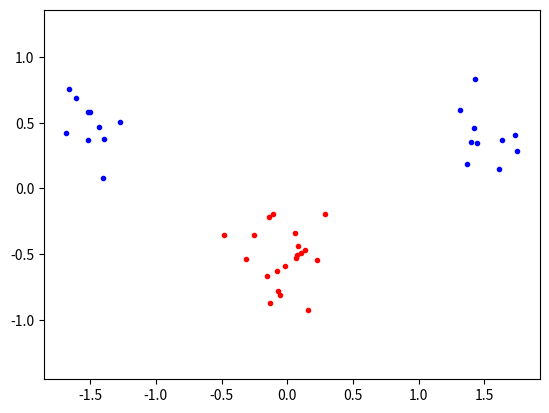

The matplotlib source for this figure:
import numpy, random, math
from scipy . optimize import minimize
import matplotlib . pyplot as plt

#################ASSIGMENT 1####################################
def linear_kernel(x, y):
    return numpy.dot(x, y)

def poly_kernel(x, y, p):
    return math.pow((numpy.dot(x, y) + 1), p)

def radial_basis_function_kernel(x, y, smooth):
    x_minus_y = numpy.subtract(x, y)
    abs_x_minus_y = numpy.sqrt(x_minus_y.dot(x_minus_y))
    abs_x_minus_y_squared = math.pow(abs_x_minus_y, 2)
    final_exp = (abs_x_minus_y_squared/(2 * math.pow(smooth, 2))) * - 1
    return math.pow(math.e, final_exp)

#print("linear_kernel test", linear_kernel((2, 3), (1, 1)))
#print("poly_kernel test", poly_kernel((2, 3), (1, 1), 2))
#print("rbf_kernel test", radial_basis_function_kernel((2, 3), (1, 1), 1))


#################ASSIGMENT 2###########################################
#t_vector = (-1, -1, 1, 1, 1)
#x_vector = ((1, 1), (2, 2), (3, 3), (4, 4), (5, 5))
#N = 5

classA = numpy.concatenate((numpy.random.randn(10,2)*0.2+[1.5,0.5], numpy.random.randn(10,2)*0.2+[-1.5,0.5]))
classB = numpy.random.randn(20,2)*0.2+[0.0, -0.5]

x_vector = numpy.concatenate((classA, classB))
t_vector = numpy.concatenate((numpy.ones(classA.shape[0]), -numpy.ones(classB.shape[0])))
N=x_vector.shape[0] # Number of rows (samples) permute=list(range(N)) random. shuffle(permute) inputs = inputs [permute , :] targets = targets [permute]


matrix = numpy.zeros(shape=(N, N))

def calculate_matrix(x_vector, t_vector):
    for i in range(0, len(x_vector)):
        for j in range(0, len(x_vector)):
            matrix[i][j] = t_vector[i] * t_vector[j] * linear_kernel(x_vector[i], x_vector[j])

calculate_matrix(x_vector, t_vector)
start = numpy.zeros(N)
print("printing matrix")
print(matrix)

def objective(alpha):
    vector_sum = numpy.sum(alpha)
    scalar = 0
    for i in range(0, len(alpha)):
        for j in range(0, len(alpha)):
            scalar = scalar + (alpha[i] * alpha[j] * matrix[i][j])
    #scalar = numpy.sum(numpy.dot(alpha, matrix))
    scalar = (scalar/2) - vector_sum
    return scalar

##################ASSIGMENT 3################################

def zero_fun(vector):
    return numpy.dot(vector, t_vector)
    #return numpy.absolute(numpy.dot(vector, t_vector))


##################ASSIGMENT 4################################
XC = {'type': 'eq', 'fun': zero_fun}
B = [(0, None) for b in range(N)]
print("printing B")
print(B)
ret = minimize(objective, start, bounds=B, constraints=XC)
alpha = ret['x']
support_vector_list = []
print("printing ret")
print(ret)
print("printing alpha")
print(alpha)
if ret['success']:
    for i in range(0, len(alpha)):
        print("Examining alpha value =", alpha[i])
        if (alpha[i] >= 0.000001) or (alpha[i] <= -0.000001):
            support_vector_list.append([alpha[i], x_vector[i], t_vector[i]])
print("-----------> Support vector list:", support_vector_list)

plt.plot([p[0] for p in classA], [p[1] for p in classA], 'b.')
plt.plot([p[0] for p in classB], [p[1] for p in classB], 'r.')
plt.axis('equal')
#plt.savefig('svmplot.pdf')
plt.show()